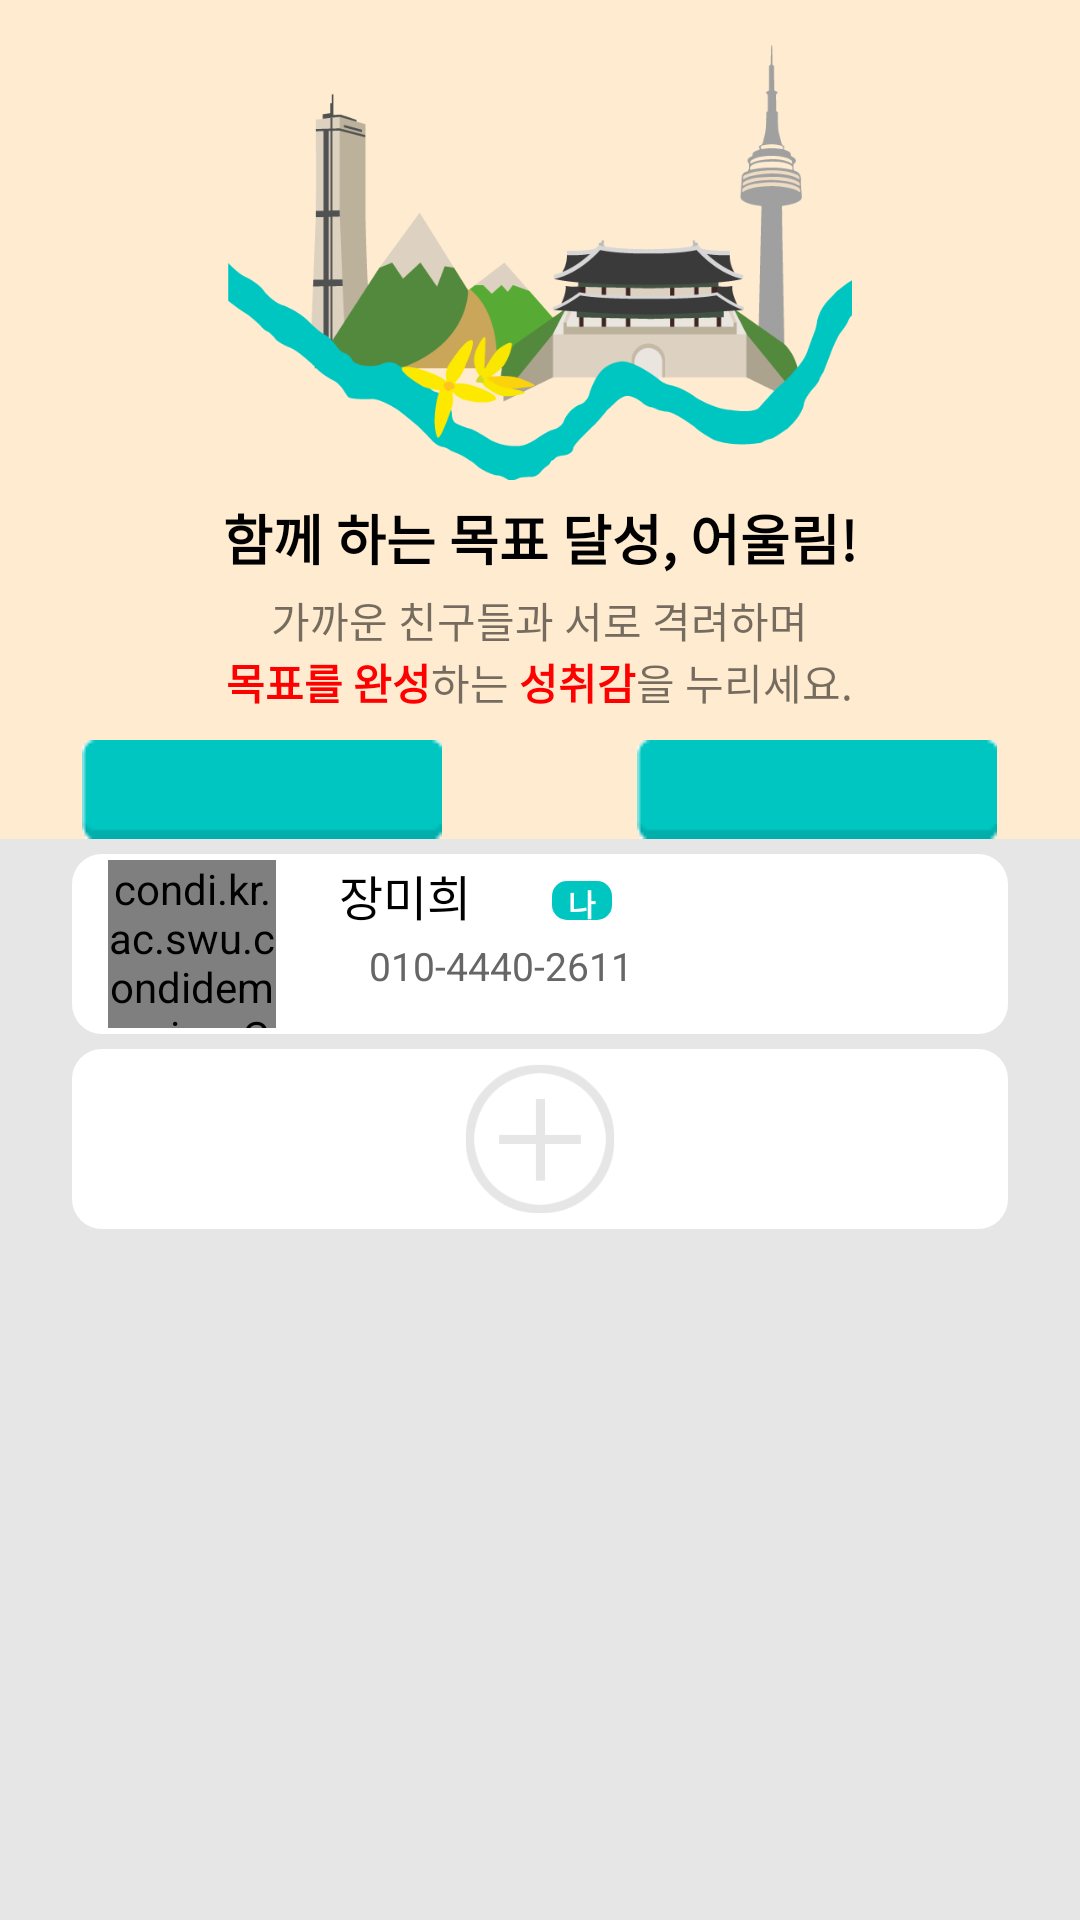

Layout XML and referenced resources for this Android screen:
<!-- AndroidManifest.xml: application theme CustomActionBarTheme -->
<!-- res/layout/activity_pre_group.xml -->
<?xml version="1.0" encoding="utf-8"?>
<LinearLayout xmlns:android="http://schemas.android.com/apk/res/android"
    android:layout_width="match_parent"
    android:layout_height="match_parent"
    android:background="#FFFFECD0"
    android:orientation="vertical">


    
    <ImageView
        android:id="@+id/imgInviteLogo"
        android:layout_width="wrap_content"
        android:layout_marginTop="15dp"
        android:layout_height="145dp"
        android:layout_gravity="center_horizontal"
        android:src="@drawable/intro_logo_nonfont" />

    <TextView
        android:layout_width="wrap_content"
        android:layout_height="wrap_content"
        android:layout_gravity="center_horizontal"
        android:layout_marginBottom="4dp"
        android:layout_marginTop="6dp"
        android:text="함께 하는 목표 달성, 어울림!"
        android:textColor="#000000"
        android:textSize="18sp"
        android:textStyle="bold" />

    <TextView
        android:layout_width="wrap_content"
        android:layout_height="wrap_content"
        android:layout_gravity="center_horizontal"
        android:text="가까운 친구들과 서로 격려하며"
        android:textSize="14sp" />

    <LinearLayout
        android:layout_width="wrap_content"
        android:layout_height="wrap_content"
        android:layout_gravity="center_horizontal"
        android:orientation="horizontal">

        <TextView
            android:layout_width="wrap_content"
            android:layout_height="wrap_content"
            android:text="목표를 완성"
            android:textColor="#ff0000"
            android:textSize="14sp"
            android:textStyle="bold" />

        <TextView
            android:layout_width="wrap_content"
            android:layout_height="wrap_content"
            android:text="하는 "
            android:textSize="14sp" />

        <TextView
            android:layout_width="wrap_content"
            android:layout_height="wrap_content"
            android:text="성취감"
            android:textColor="#ff0000"
            android:textSize="14sp"
            android:textStyle="bold" />

        <TextView
            android:layout_width="wrap_content"
            android:layout_height="wrap_content"
            android:text="을 누리세요."
            android:textSize="14sp" />
    </LinearLayout>

    
    <LinearLayout
        android:layout_width="wrap_content"
        android:layout_height="wrap_content"
        android:layout_gravity="center"
        android:layout_marginTop="9dp"
        android:orientation="horizontal"
        android:paddingRight="8dp"
        android:paddingLeft="8dp">

        <RelativeLayout
            android:layout_width="120dp"
            android:layout_height="33dp"
            android:layout_gravity="center">

            <Button
                android:id="@+id/btnRoomExit"
                android:layout_width="120dp"
                android:layout_height="33dp"
                android:background="@drawable/button_mint" />

            <TextView
                android:id="@+id/txtRoomExit"
                android:layout_width="wrap_content"
                android:layout_height="wrap_content"
                android:layout_centerInParent="true"
                android:gravity="center"
                android:text="방 나가기"
                android:textColor="#ffffff"
                android:textSize="16sp" />
        </RelativeLayout>

        <RelativeLayout
            android:layout_width="120dp"
            android:layout_height="33dp"
            android:layout_gravity="center"
            android:layout_marginStart="65dp">

            <Button
                android:id="@+id/btnRoomStart"
                android:layout_width="120dp"
                android:layout_height="33dp"
                android:background="@drawable/button_mint" />

            <TextView
                android:id="@+id/txtRoomStart"
                android:layout_width="wrap_content"
                android:layout_height="wrap_content"
                android:layout_centerInParent="true"
                android:text="시작하기"
                android:textColor="#ffffff"
                android:textSize="16sp" />

        </RelativeLayout>

    </LinearLayout>

    <LinearLayout
        android:layout_width="match_parent"
        android:layout_height="match_parent"
        android:background="#e6e6e6"
        android:orientation="vertical"
        android:paddingRight="10dp"
        android:paddingLeft="10dp">

        
        <LinearLayout
            android:layout_width="match_parent"
            android:layout_height="60dp"
            android:layout_marginStart="14dp"
            android:layout_marginEnd="14dp"
            android:layout_marginTop="5dp"
            android:layout_marginBottom="5dp"
            android:background="@drawable/list_background"
            android:orientation="horizontal"
            android:padding="2dp">

            <condi.kr.ac.swu.condidemo.view.CircularNetworkImageView
                android:id="@+id/myProfile"
                android:layout_width="56dp"
                android:layout_height="56dp"
                android:layout_marginStart="10dp"
                android:layout_marginEnd="6dp"
                android:scaleType="centerCrop" />

            <LinearLayout
                android:layout_width="wrap_content"
                android:layout_height="wrap_content"
                android:orientation="vertical"
                android:layout_marginStart="15dp">

                <LinearLayout
                    android:layout_width="wrap_content"
                    android:layout_height="wrap_content"
                    android:orientation="horizontal">

                <TextView
                    android:id="@+id/myName"
                    android:layout_width="wrap_content"
                    android:layout_height="wrap_content"
                    android:text="장미희"
                    android:textColor="#000000"
                    android:textSize="16sp" />


                    <TextView
                        android:layout_width="20dp"
                        android:layout_height="13dp"
                        android:text="나"
                        android:layout_marginStart="27dp"
                        android:textSize="10sp"
                        android:gravity="center"
                        android:textStyle="bold"
                        android:textColor="#fff"
                        android:background="@drawable/pre_me_bg"/>
                </LinearLayout>
                <TextView
                    android:id="@+id/myPhone"
                    android:layout_width="wrap_content"
                    android:layout_height="wrap_content"
                    android:layout_marginTop="3dp"
                    android:layout_marginStart="10dp"
                    android:text="010-4440-2611"
                    android:textColor="#666"
                    android:textSize="13sp" />
            </LinearLayout>


        </LinearLayout>
        <RelativeLayout
            android:id="@+id/btn_pre_add_friend_back"
            android:layout_width="match_parent"
            android:layout_height="60dp"
            android:layout_marginStart="14dp"
            android:layout_marginEnd="14dp"
            android:background="@drawable/list_background"
            android:orientation="horizontal">

            <ImageButton
                android:layout_width="60dp"
                android:layout_height="60dp"
                android:scaleType="centerCrop"
                android:focusable="false"
                android:id="@+id/btn_pre_add_friend"
                android:src="@drawable/btn_add_item"
                android:background="@null"
                android:layout_centerVertical="true"
                android:layout_centerHorizontal="true" />

        </RelativeLayout>

        <ListView
            android:id="@+id/inviteList"
            android:layout_width="match_parent"
            android:layout_height="wrap_content"
            android:background="#e6e6e6"
            android:divider="#00000000"
            android:dividerHeight="5dp"/>

    </LinearLayout>
</LinearLayout>
<!-- resources referenced by this layout -->
<resources>
  <!-- drawable btn_add_item: png bitmap (drawable, 7637 bytes) -->
  <!-- drawable button_mint (drawable) -->
  <?xml version="1.0" encoding="utf-8"?>
  <selector xmlns:android="http://schemas.android.com/apk/res/android">
  	<item android:state_pressed="true"
  		  android:drawable="@drawable/button_push" />
  	<item android:state_focused="true"
  		  android:drawable="@drawable/button_push" />
  	<item android:drawable="@drawable/button" />
  </selector>
  <!-- drawable intro_logo_nonfont: png bitmap (drawable, 31306 bytes) -->
  <!-- drawable list_background (drawable) -->
  <?xml version="1.0" encoding="utf-8"?>
  <shape
  	android:shape="rectangle"
  	xmlns:android="http://schemas.android.com/apk/res/android" >
  	<solid android:color="#FFFFFF" />
  	<corners android:radius="10dp" />
  </shape>
  <!-- drawable pre_me_bg (drawable) -->
  <?xml version="1.0" encoding="utf-8"?>
  <shape xmlns:android="http://schemas.android.com/apk/res/android"
      android:shape="rectangle">
      <solid android:color="#00c6c1" />
      <corners android:radius="5dp" />
     </shape>
  <style name="CustomActionBarTheme" parent="Theme.AppCompat.Light">
          <item name="actionBarStyle">@style/MyActionBar</item>
          <item name="actionMenuTextColor">@color/actionbar_text_s</item>
      </style>
  <style name="MyActionBar" parent="@style/Widget.AppCompat.ActionBar">
          <item name="titleTextStyle">@style/TitleTextStyle</item>
          <item name="background">@drawable/actionbar_background2</item>
          <item name="height">30dp</item>
          <item name="actionBarSize">30dp</item>
          <item name="android:actionBarSize">30dp</item>
      </style>
  <color name="actionbar_text_s">#4C4C4C</color>
  <style name="TitleTextStyle" parent="@style/TextAppearance.AppCompat.Widget.ActionBar.Title">
          <item name="android:textColor">@color/actionbar_text_s</item>
          <item name="android:textSize">15sp</item>
          <item name="android:textStyle">bold</item>
          <item name="android:layout_centerInParent">true</item>
      </style>
  <!-- drawable actionbar_background2 (drawable) -->
  <?xml version="1.0" encoding="utf-8"?>
  <shape xmlns:android="http://schemas.android.com/apk/res/android">
  	<solid android:color="#ffecd0" />
  </shape>
</resources>
